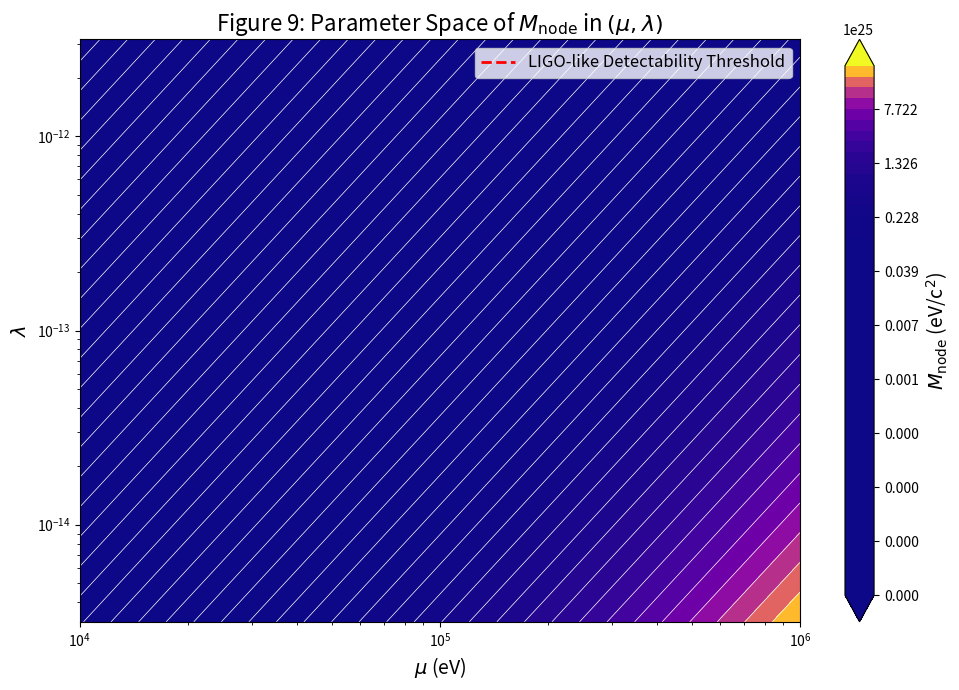

Write Python code to recreate this figure.
import numpy as np
import matplotlib.pyplot as plt

# Define parameter space
mu = np.logspace(4, 6, 600)  # mu ∈ [1e4, 1e6]
lmbda = np.logspace(-14.5, -11.5, 600)  # lambda ∈ [1e-14.5, 1e-11.5]
mu_grid, lmbda_grid = np.meshgrid(mu, lmbda)

# Compute M_node in eV
M_node = mu_grid**2 / lmbda_grid

# LIGO-like detectability threshold
ligo_M_node = 5.6e11
lmbda_ligo = mu**2 / ligo_M_node

# Create figure
plt.figure(figsize=(10, 7))

# Contour plot with proper levels
contour_levels = np.logspace(19, 26.5, 50)
cp = plt.contourf(mu_grid, lmbda_grid, M_node, levels=contour_levels, cmap='plasma', extend='both')
plt.contour(mu_grid, lmbda_grid, M_node, levels=contour_levels, colors='white', linewidths=0.5)

# Add colorbar
cbar = plt.colorbar(cp)
cbar.set_label(r'$M_{\rm node}$ (eV/c$^2$)', fontsize=14)

# Plot LIGO detectability threshold line
plt.plot(mu, lmbda_ligo, 'r--', linewidth=2, label='LIGO-like Detectability Threshold')

# Axes and labels
plt.xscale('log')
plt.yscale('log')
plt.xlim(1e4, 1e6)
plt.ylim(10**-14.5, 10**-11.5)
plt.xlabel(r'$\mu$ (eV)', fontsize=14)
plt.ylabel(r'$\lambda$', fontsize=14)
plt.title(r'Figure 9: Parameter Space of $M_{\rm node}$ in $(\mu, \lambda)$', fontsize=16)
plt.legend(fontsize=12)
plt.tight_layout()

# Save figure
plt.savefig('figure_9_corrected.png', dpi=300)
